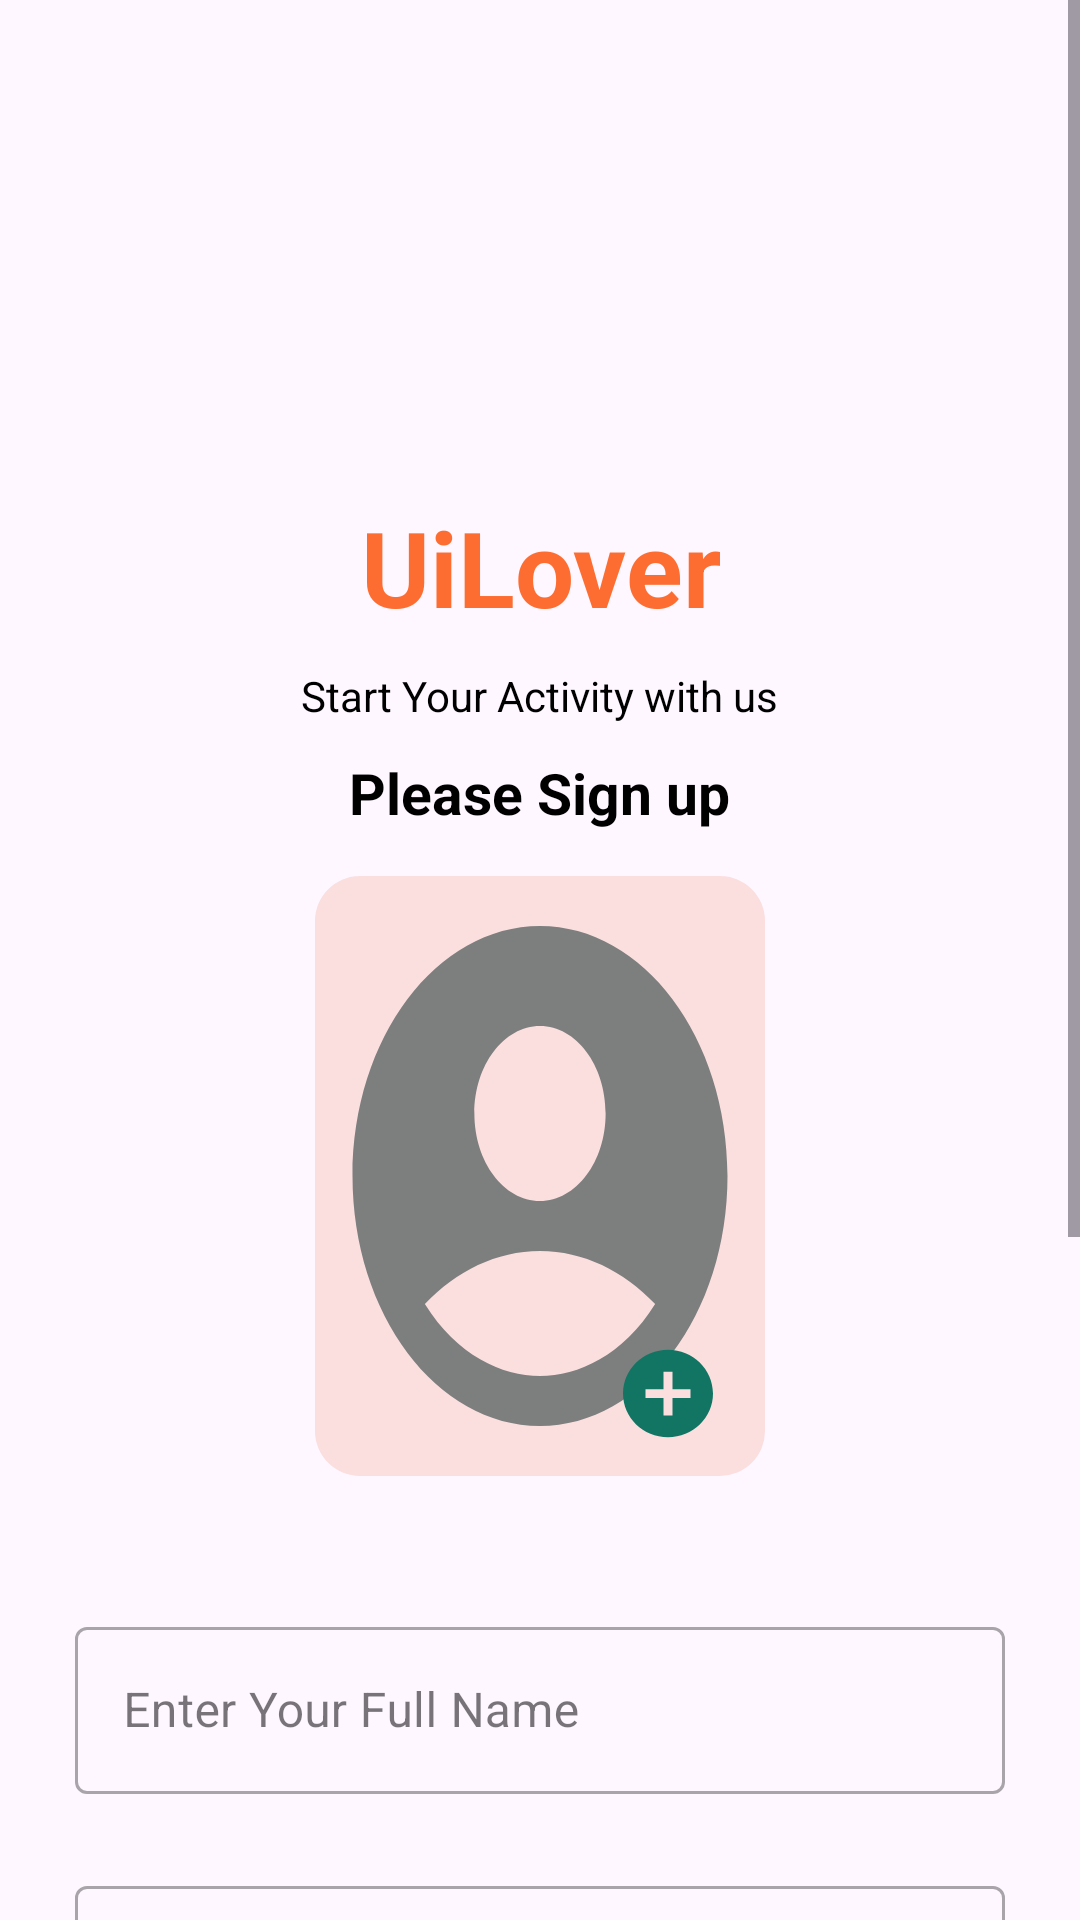

The Android layout XML behind this screen, and the referenced resources:
<!-- AndroidManifest.xml: application theme Theme.RNG_DEV_Info -->
<!-- res/layout/activity_sign_up.xml -->
<?xml version="1.0" encoding="utf-8"?>
<LinearLayout
    xmlns:android="http://schemas.android.com/apk/res/android"
    xmlns:app="http://schemas.android.com/apk/res-auto"
    xmlns:tools="http://schemas.android.com/tools"
    android:layout_width="match_parent"
    android:orientation="vertical"
    android:layout_margin="5dp"
    android:gravity="center"
    android:layout_height="match_parent"
    tools:context=".Activities.SignUpActivity">

    <ScrollView
        android:layout_width="match_parent"
        android:layout_height="match_parent">

        <LinearLayout
            android:layout_width="match_parent"
            android:orientation="vertical"
            android:gravity="center"
            android:layout_height="wrap_content">
            <ImageView
                android:id="@+id/top_banner"
                android:layout_width="wrap_content"
                android:layout_height="250dp"
                android:layout_marginTop="-30dp"
                android:src="@drawable/top_banner2" />

            <TextView
                android:id="@+id/title_tv"
                android:layout_width="wrap_content"
                android:layout_height="wrap_content"
                android:layout_gravity="center"
                android:gravity="center"
                android:layout_marginTop="-60dp"
                android:padding="5dp"
                android:text="UiLover"
                android:textColor="@color/primary"
                android:textSize="35sp"
                android:textStyle="bold" />

            <TextView
                android:id="@+id/sub_title_tv"
                android:layout_width="wrap_content"
                android:layout_height="wrap_content"
                android:layout_gravity="center"
                android:layout_marginTop="5dp"
                android:gravity="center"
                android:text="Start Your Activity with us"
                android:textColor="@color/black"
                android:textSize="14sp"
                android:textStyle="normal" />

            <TextView
                android:id="@+id/signUp_title_tv"
                android:layout_width="wrap_content"
                android:layout_height="wrap_content"
                android:layout_gravity="center"
                android:layout_marginTop="10dp"
                android:gravity="center"
                android:text="Please Sign up"
                android:textColor="@color/black"
                android:textSize="19sp"
                android:textStyle="bold" />
            <LinearLayout
                android:id="@+id/ll_img"
                android:layout_width="match_parent"
                android:layout_height="wrap_content"
                android:gravity="center"
                android:layout_margin="15dp"
                android:orientation="vertical">
                <androidx.constraintlayout.widget.ConstraintLayout
                    android:layout_width="wrap_content"
                    android:id="@+id/cl_image"
                    app:layout_constraintStart_toStartOf="parent"
                    app:layout_constraintEnd_toEndOf="parent"
                    app:layout_constraintTop_toTopOf="parent"
                    android:layout_height="wrap_content">
                    <com.google.android.material.imageview.ShapeableImageView
                        android:id="@+id/img_profile"
                        android:layout_width="150dp"
                        android:layout_height="200dp"
                        android:layout_gravity="center"
                        android:scaleType="fitXY"
                        android:background="#FBDEDE"
                        app:layout_constraintTop_toTopOf="parent"
                        app:layout_constraintStart_toStartOf="parent"
                        app:shapeAppearanceOverlay="@style/ImageView"
                        android:src="@drawable/baseline_account" />

                    <ImageButton
                        android:id="@+id/bnt_Update_pic"
                        android:layout_width="36dp"
                        android:layout_height="35dp"
                        android:layout_marginStart="85dp"
                        android:layout_marginTop="155dp"
                        android:background="@drawable/add_circle"
                        app:layout_constraintEnd_toEndOf="@id/img_profile"
                        app:layout_constraintStart_toStartOf="@id/img_profile"
                        app:layout_constraintTop_toTopOf="@id/img_profile" />

                </androidx.constraintlayout.widget.ConstraintLayout>

            </LinearLayout>
            <LinearLayout
                android:layout_width="match_parent"
                android:layout_height="wrap_content"
                android:orientation="vertical"
                android:gravity="center"
                android:layout_margin="25dp">


            <com.google.android.material.textfield.TextInputLayout
                android:id="@+id/tv_Name"
                style="@style/Widget.MaterialComponents.TextInputLayout.OutlinedBox"
                android:layout_width="match_parent"
                android:layout_height="wrap_content"
                app:errorEnabled="true"
                app:errorTextAppearance="@style/ErrorTextStyle"
                android:layout_marginTop="5dp"
                android:elevation="5dp"
                android:hint="Enter Your Full Name">

                <com.google.android.material.textfield.TextInputEditText
                    android:id="@+id/et_Name"
                    android:layout_width="match_parent"
                    android:layout_height="wrap_content"
                    android:inputType="textEmailAddress" />
            </com.google.android.material.textfield.TextInputLayout>
            <com.google.android.material.textfield.TextInputLayout
                android:id="@+id/tv_email"
                style="@style/Widget.MaterialComponents.TextInputLayout.OutlinedBox"
                android:layout_width="match_parent"
                android:layout_height="wrap_content"
                app:errorEnabled="true"
                app:errorTextAppearance="@style/ErrorTextStyle"
                android:layout_marginTop="5dp"
                android:elevation="5dp"
                android:hint="Enter Your EMail">

                <com.google.android.material.textfield.TextInputEditText
                    android:id="@+id/et_email"
                    android:layout_width="match_parent"
                    android:layout_height="wrap_content"
                    android:inputType="textEmailAddress" />
            </com.google.android.material.textfield.TextInputLayout>

            <com.google.android.material.textfield.TextInputLayout
                android:id="@+id/tv_password"
                style="@style/Widget.MaterialComponents.TextInputLayout.OutlinedBox"
                android:layout_width="match_parent"
                android:layout_height="wrap_content"
                app:errorEnabled="true"
                app:errorTextAppearance="@style/ErrorTextStyle"
                android:layout_marginTop="5dp"
                android:elevation="5dp"
                android:hint="Enter Your Password">

                <com.google.android.material.textfield.TextInputEditText
                    android:id="@+id/et_password"
                    android:layout_width="match_parent"
                    android:layout_height="wrap_content"
                    android:inputType="textPassword" />
            </com.google.android.material.textfield.TextInputLayout>


            <Button
                android:id="@+id/bn_signUp"
                android:layout_width="250dp"
                android:layout_height="wrap_content"
                android:layout_marginTop="10dp"
                android:background="@drawable/tab_button_bg"
                android:text="Sing Up"
                android:textSize="22sp"
                android:textStyle="bold" />
            <TextView
                android:id="@+id/bottom_tv"
                android:layout_width="wrap_content"
                android:layout_height="wrap_content"
                android:layout_gravity="center"
                android:layout_marginTop="15dp"
                android:gravity="center"
                android:padding="5dp"
                android:text="You have an account?"
                android:textColor="@color/black"
                android:textSize="15sp"
                android:textStyle="normal" />
            <TextView
                android:id="@+id/signIn_tv"
                android:layout_width="wrap_content"
                android:layout_height="wrap_content"
                android:layout_gravity="center"
                android:layout_marginTop="5dp"
                android:layout_marginBottom="25dp"
                android:gravity="center"
                android:padding="5dp"
                android:text="SignIn"
                android:textColor="@color/blue"
                android:textSize="23sp"
                android:textStyle="bold" />
            </LinearLayout>
        </LinearLayout>
    </ScrollView>

</LinearLayout>
<!-- resources referenced by this layout -->
<resources>
  <color name="black">#FF000000</color>
  <color name="blue">#293FC3</color>
  <color name="primary">#fd6d32</color>
  <!-- drawable add_circle (drawable) -->
  <vector android:height="24dp" android:tint="#127564"
      android:viewportHeight="24" android:viewportWidth="24"
      android:width="24dp" xmlns:android="http://schemas.android.com/apk/res/android">
      <path android:fillColor="@android:color/white" android:pathData="M12,2C6.48,2 2,6.48 2,12s4.48,10 10,10 10,-4.48 10,-10S17.52,2 12,2zM17,13h-4v4h-2v-4L7,13v-2h4L11,7h2v4h4v2z"/>
  </vector>
  <!-- drawable baseline_account (drawable) -->
  <vector android:height="24dp" android:tint="#7D7E7E"
      android:viewportHeight="24" android:viewportWidth="24"
      android:width="24dp" xmlns:android="http://schemas.android.com/apk/res/android">
      <path android:fillColor="@android:color/white" android:pathData="M12,2C6.48,2 2,6.48 2,12s4.48,10 10,10s10,-4.48 10,-10S17.52,2 12,2zM12,6c1.93,0 3.5,1.57 3.5,3.5S13.93,13 12,13s-3.5,-1.57 -3.5,-3.5S10.07,6 12,6zM12,20c-2.03,0 -4.43,-0.82 -6.14,-2.88C7.55,15.8 9.68,15 12,15s4.45,0.8 6.14,2.12C16.43,19.18 14.03,20 12,20z"/>
  </vector>
  <!-- drawable tab_button_bg (drawable) -->
  <?xml version="1.0" encoding="utf-8"?>
  <shape
      xmlns:android="http://schemas.android.com/apk/res/android"
      android:shape="rectangle">
  
  
      <solid
          android:color="@color/white"
          />
  
      <corners
          android:radius="10dp"
          />
  
  </shape>
  <style name="ErrorTextStyle" parent="TextAppearance.AppCompat">
          <item name="android:textColor">#FF0000</item> 
          <item name="android:textSize">12sp</item> 
          <item name="android:fontFamily">sans-serif-medium</item>
          <item name="lineHeight">16sp</item>
      </style>
  <style name="ImageView" parent="">
          <item name="cornerSize">10%</item>
      </style>
  <style name="Theme.RNG_DEV_Info" parent="Base.Theme.RNG_DEV_Info" />
  <color name="white">#FFFFFFFF</color>
  <style name="Base.Theme.RNG_DEV_Info" parent="Theme.Material3.DayNight.NoActionBar">
          
           <item name="colorPrimary">@color/blue</item>
           <item name="colorSecondary">@color/primary</item>
      </style>
</resources>
